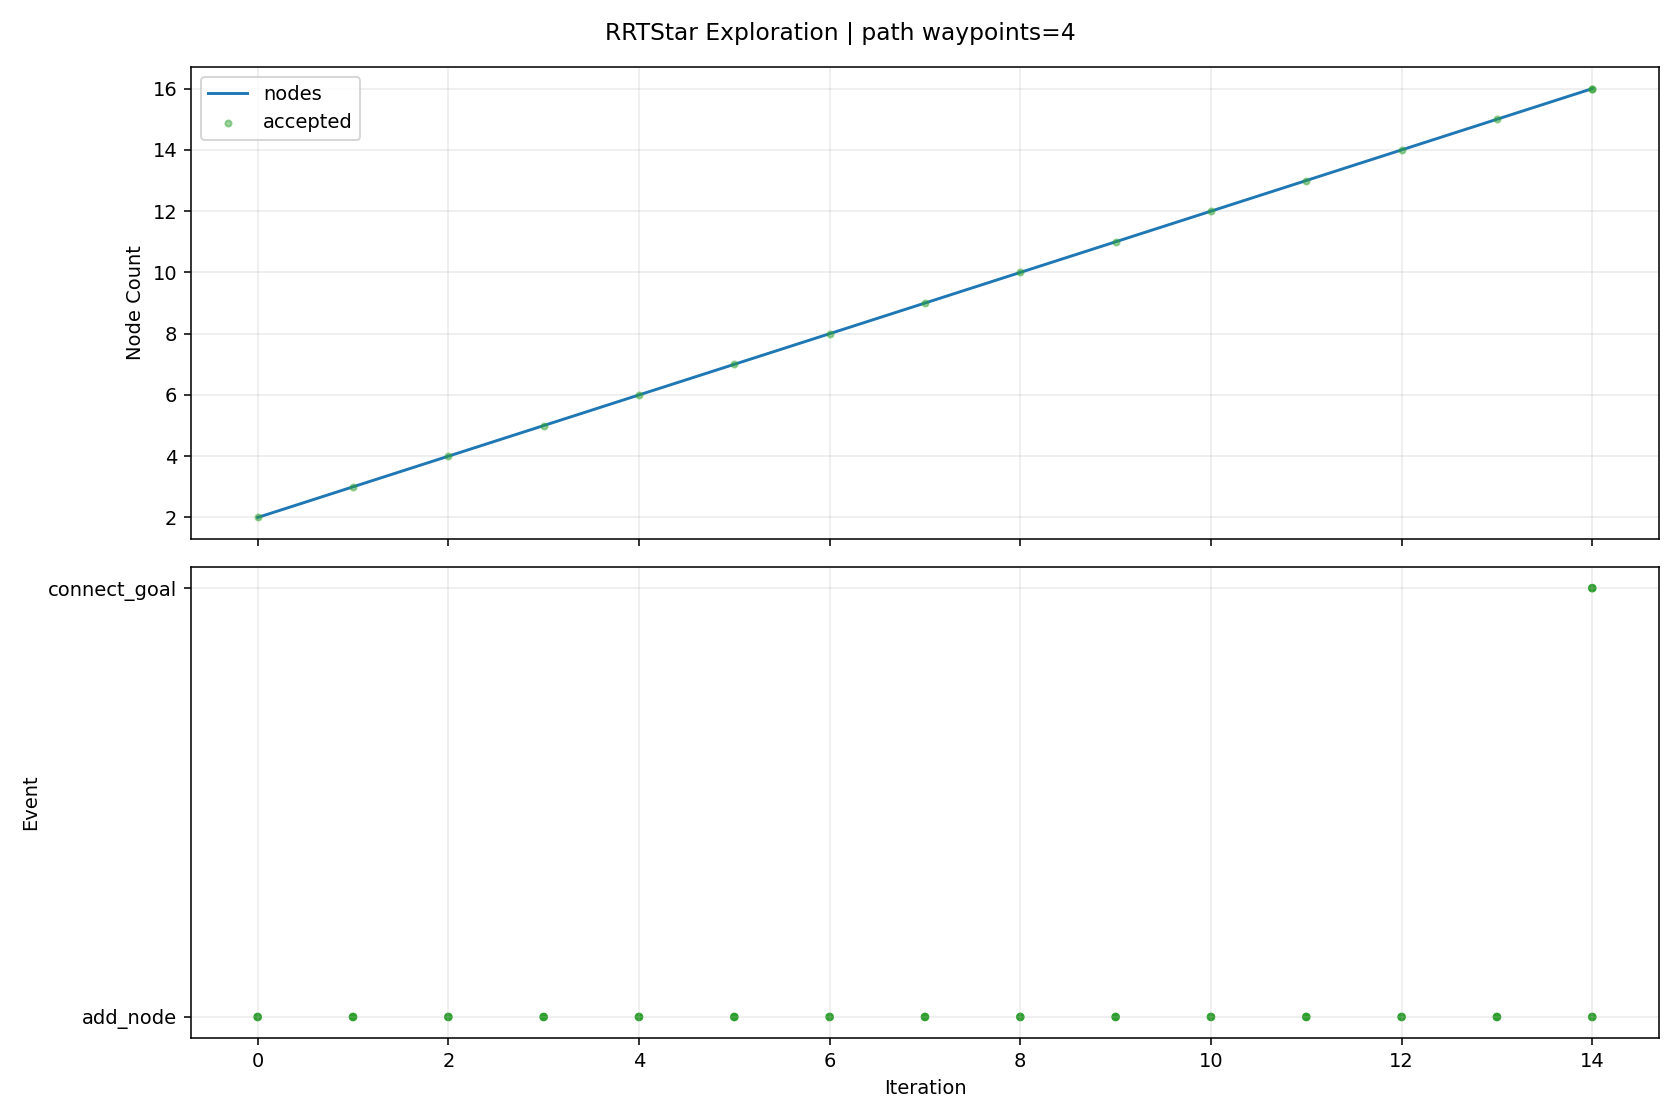

The data file committed next to this chart (first rows):
iteration, phase, sample_type, nearest_idx, node_count, accepted, collision, collision_pairs, collision_q, collision_alpha, reason, cost, from_q, to_q, sample_q
0, add_node, goal_bias, 0, 2, True, False, , , , best_parent=0, 0.08, [2.771803, -1.0, -1.570279, -0.166176, -…, [2.760603, -1.0, -1.412104, -0.193676, -…, [2.714931, -1.0, -0.767067, -0.305822, -…
1, add_node, goal_bias, 1, 3, True, False, , , , best_parent=0, 0.16, [2.771803, -1.0, -1.570279, -0.166176, -…, [2.749404, -1.0, -1.253929, -0.221177, -…, [2.714931, -1.0, -0.767067, -0.305822, -…
2, add_node, random, 2, 4, True, False, , , , best_parent=0, 0.1892, [2.771803, -1.0, -1.570279, -0.166176, -…, [2.650621, -0.871467, -1.240369, -0.2057…, [1.340109, 0.833741, -1.060478, -0.00157…
3, add_node, random, 3, 5, True, False, , , , best_parent=0, 0.24, [2.771803, -1.0, -1.570279, -0.166176, -…, [2.527034, -0.772155, -1.087709, -0.0562…, [0.922574, 0.517149, 0.894191, 1.885037,…
4, add_node, goal_bias, 2, 6, True, False, , , , best_parent=0, 0.24, [2.771803, -1.0, -1.570279, -0.166176, -…, [2.738204, -1.0, -1.095754, -0.248677, -…, [2.714931, -1.0, -0.767067, -0.305822, -…
5, add_node, goal_bias, 5, 7, True, False, , , , best_parent=5, 0.32, [2.738204, -1.0, -1.095754, -0.248677, -…, [2.727004, -1.0, -0.937578, -0.276177, -…, [2.714931, -1.0, -0.767067, -0.305822, -…
6, add_node, random, 4, 8, True, False, , , , best_parent=0, 0.2808, [2.771803, -1.0, -1.570279, -0.166176, -…, [2.500582, -0.642022, -1.036098, -0.2349…, [2.224543, 0.71599, -0.497514, -2.100295…
7, add_node, random, 6, 9, True, False, , , , best_parent=1, 0.3673, [2.760603, -1.0, -1.412104, -0.193676, -…, [2.97466, -0.98501, -0.743857, -0.159855…, [6.023665, -0.800457, 1.641138, 1.27225,…
8, add_node, random, 8, 10, True, False, , , , best_parent=1, 0.4022, [2.760603, -1.0, -1.412104, -0.193676, -…, [2.769118, -0.930246, -0.913867, 0.07199…, [0.182176, -0.240987, -3.053598, 2.98997…
9, add_node, random, 9, 11, True, False, , , , best_parent=3, 0.4604, [2.650621, -0.871467, -1.240369, -0.2057…, [2.94628, -0.876183, -0.886632, -0.08911…, [4.314048, -0.4588, -0.676372, -1.332905…
10, add_node, random, 7, 12, True, False, , , , best_parent=7, 0.3608, [2.500582, -0.642022, -1.036098, -0.2349…, [2.359102, -0.524261, -0.845717, -0.2762…, [0.75825, 0.808199, 1.30845, -0.743236, …
11, add_node, random, 10, 13, True, False, , , , best_parent=3, 0.4943, [2.650621, -0.871467, -1.240369, -0.2057…, [3.201734, -0.792804, -1.016885, 0.13774…, [5.493233, -0.044861, -2.185291, 2.17269…
12, add_node, random, 11, 14, True, False, , , , best_parent=7, 0.432, [2.500582, -0.642022, -1.036098, -0.2349…, [2.286049, -0.432926, -0.657791, -0.2214…, [1.226655, 0.891605, 2.067491, 0.573626,…
13, add_node, random, 13, 15, True, False, , , , best_parent=7, 0.4771, [2.500582, -0.642022, -1.036098, -0.2349…, [2.592245, -0.342618, -0.659676, -0.2050…, [5.950233, 0.647778, -0.680348, -0.02488…
14, add_node, goal_bias, 8, 16, True, False, , , , best_parent=1, 0.4036, [2.760603, -1.0, -1.412104, -0.193676, -…, [2.729215, -0.999176, -0.765791, -0.2977…, [2.714931, -1.0, -0.767067, -0.305822, -…
14, connect_goal, , 15, 16, True, False, , , , periodic_goal_connected, 0.4083, [2.729215, -0.999176, -0.765791, -0.2977…, [2.714931, -1.0, -0.767067, -0.305822, -…, 
